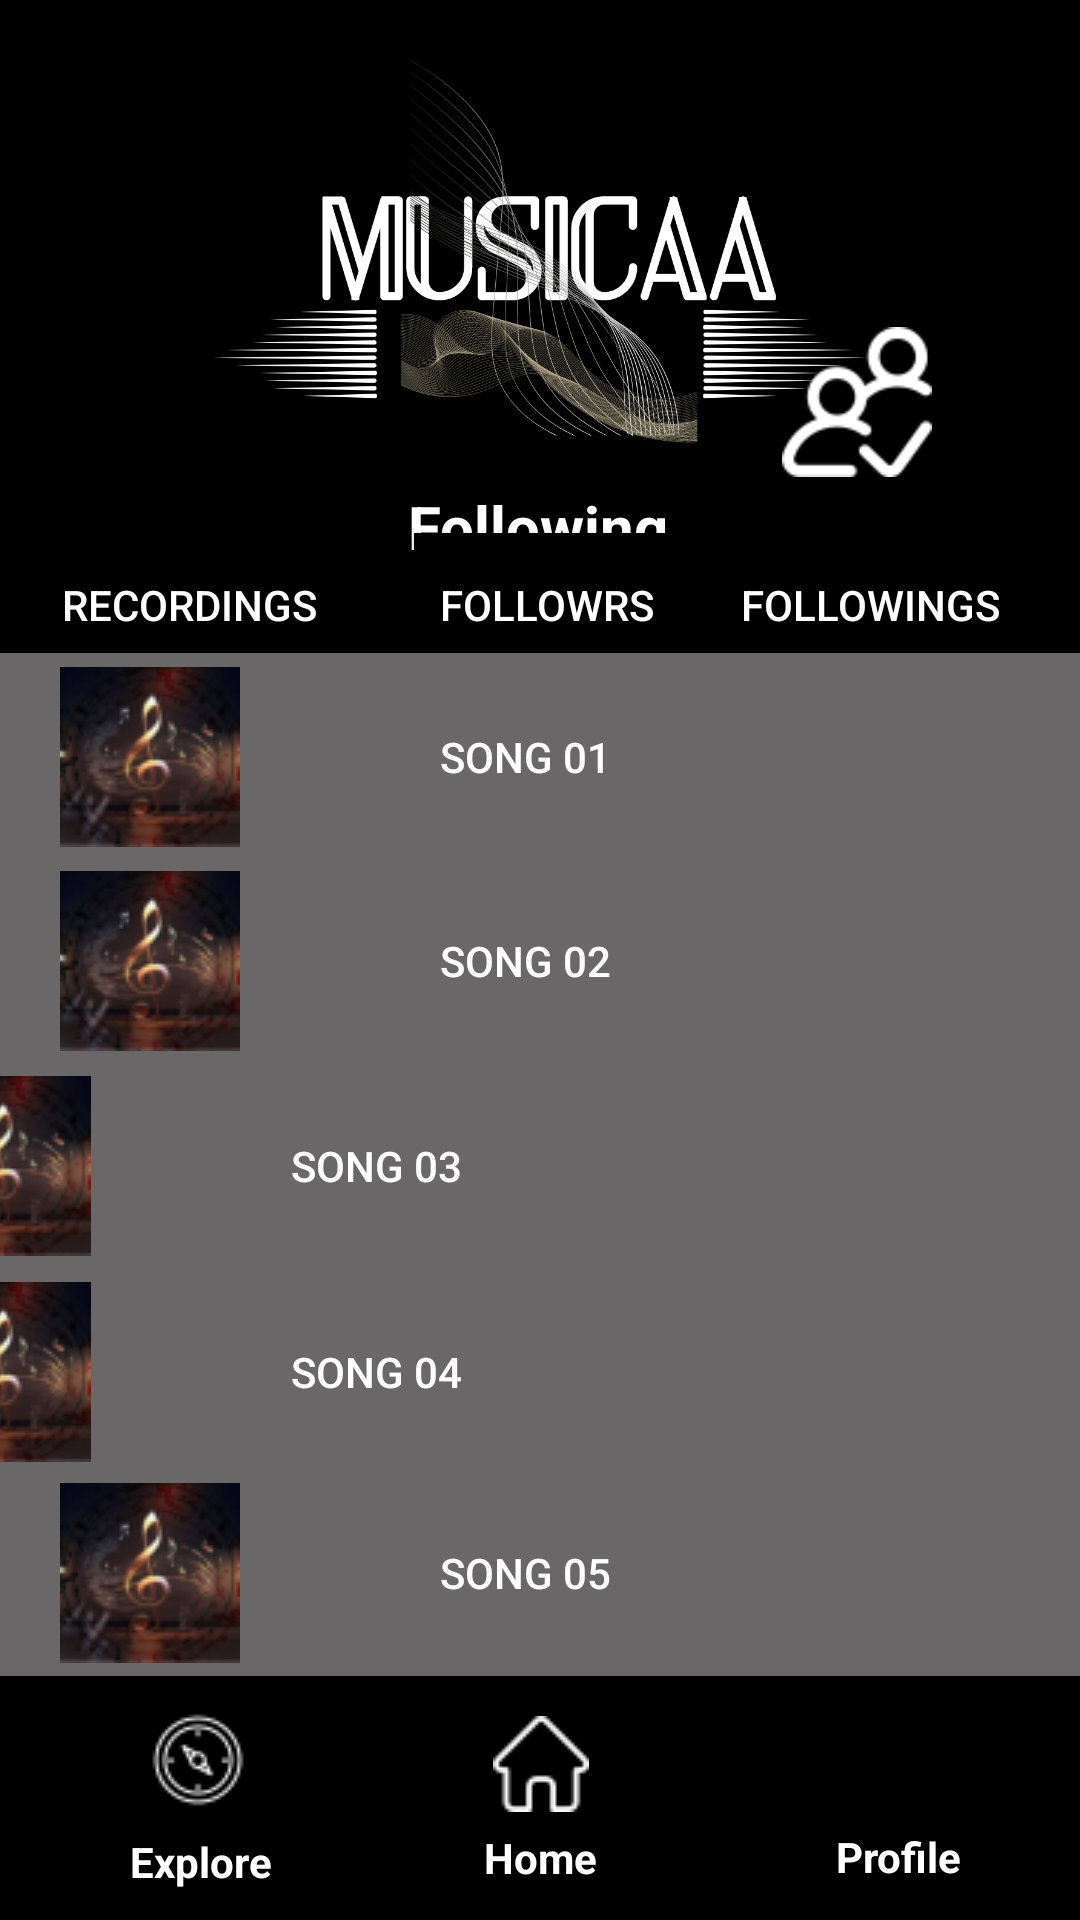

Reconstruct the res/layout file that produces this screen, plus the resources it refers to.
<!-- AndroidManifest.xml: application theme Theme.MUSICAA -->
<!-- res/layout/activity_following.xml -->
<?xml version="1.0" encoding="utf-8"?>
<androidx.constraintlayout.widget.ConstraintLayout xmlns:android="http://schemas.android.com/apk/res/android"
    xmlns:app="http://schemas.android.com/apk/res-auto"
    xmlns:tools="http://schemas.android.com/tools"
    android:id="@+id/main"
    android:layout_width="match_parent"
    android:layout_height="match_parent"
    android:background="@color/black"
    tools:context=".Following">

    <ImageView
        android:id="@+id/imageView_profile"
        android:layout_width="752dp"
        android:layout_height="218dp"
        android:scaleType="fitCenter"
        app:layout_constraintBottom_toBottomOf="parent"
        app:layout_constraintEnd_toEndOf="parent"
        app:layout_constraintHorizontal_bias="0.501"
        app:layout_constraintStart_toStartOf="parent"
        app:layout_constraintTop_toTopOf="parent"
        app:layout_constraintVertical_bias="0.0"
        app:srcCompat="@drawable/musicaa02" />
    <ImageView
        android:id="@+id/imageView_followingpic"
        android:layout_width="90dp"
        android:layout_height="90dp"
        app:layout_constraintBottom_toBottomOf="parent"
        app:layout_constraintEnd_toEndOf="parent"
        app:layout_constraintHorizontal_bias="0.500"
        app:layout_constraintStart_toStartOf="parent"
        app:layout_constraintTop_toTopOf="parent"
        app:layout_constraintVertical_bias="0.152"
        app:srcCompat="@drawable/profilepic" />

    <Button
        android:id="@+id/followerrecordings"
        android:layout_width="wrap_content"
        android:layout_height="wrap_content"
        android:background="@color/black"
        android:text="Recordings"
        android:textColor="#FFFFFF"
        app:layout_constraintBottom_toBottomOf="parent"
        app:layout_constraintEnd_toEndOf="parent"
        app:layout_constraintHorizontal_bias="0.07"
        app:layout_constraintStart_toStartOf="parent"
        app:layout_constraintTop_toTopOf="parent"
        app:layout_constraintVertical_bias="0.3" />

    <Button
        android:id="@+id/followerfollowers"
        android:layout_width="wrap_content"
        android:layout_height="wrap_content"
        android:background="@color/black"
        android:text="Followrs"
        android:textColor="#FFFFFF"
        app:layout_constraintBottom_toBottomOf="parent"
        app:layout_constraintEnd_toEndOf="parent"
        app:layout_constraintHorizontal_bias="0.507"
        app:layout_constraintStart_toStartOf="parent"
        app:layout_constraintTop_toTopOf="parent"
        app:layout_constraintVertical_bias="0.3" />

    <Button
        android:id="@+id/fllowerfollowings"
        android:layout_width="wrap_content"
        android:layout_height="wrap_content"
        android:background="@color/black"
        android:text="Followings"
        android:textColor="#FFFFFF"
        app:layout_constraintBottom_toBottomOf="parent"
        app:layout_constraintEnd_toEndOf="parent"
        app:layout_constraintHorizontal_bias="0.904"
        app:layout_constraintStart_toStartOf="parent"
        app:layout_constraintTop_toTopOf="parent"
        app:layout_constraintVertical_bias="0.3" />

    <TextView
        android:id="@+id/followername"
        android:layout_width="wrap_content"
        android:layout_height="wrap_content"
        android:padding="20dp"
        android:text="Following"
        android:textAlignment="center"
        android:textColor="#FFFFFF"
        android:textStyle="bold"
        android:textSize="20dp"
        app:layout_constraintBottom_toBottomOf="parent"
        app:layout_constraintEnd_toEndOf="parent"
        app:layout_constraintHorizontal_bias="0.498"
        app:layout_constraintStart_toStartOf="parent"
        app:layout_constraintTop_toTopOf="@+id/imageView_profile"
        app:layout_constraintVertical_bias="0.248" />

    <ImageView
        android:id="@+id/imageButton"
        android:layout_width="50dp"
        android:layout_height="50dp"
        app:layout_constraintBottom_toBottomOf="parent"
        app:layout_constraintEnd_toEndOf="parent"
        app:layout_constraintHorizontal_bias="0.841"
        app:layout_constraintStart_toStartOf="parent"
        app:layout_constraintTop_toTopOf="@+id/imageView_profile"
        app:layout_constraintVertical_bias="0.185"
        app:srcCompat="@drawable/following" />

    <Button
        android:id="@+id/song01"
        android:layout_width="410dp"
        android:layout_height="69dp"
        android:layout_centerHorizontal="true"
        android:background="#696767"
        android:drawableStart="@drawable/song01"
        android:drawablePadding="-120dp"
        android:padding="20dp"
        android:text="Song 01"
        android:textColor="#FFFFFF"
        app:layout_constraintBottom_toBottomOf="parent"
        app:layout_constraintEnd_toEndOf="parent"
        app:layout_constraintHorizontal_bias="0.0"
        app:layout_constraintStart_toStartOf="parent"
        app:layout_constraintTop_toTopOf="parent"
        app:layout_constraintVertical_bias="0.381" />

    <Button
        android:id="@+id/song02"
        android:layout_width="410dp"
        android:layout_height="69dp"
        android:layout_centerHorizontal="true"
        android:background="#696767"
        android:drawableStart="@drawable/song01"
        android:drawablePadding="-120dp"
        android:padding="20dp"
        android:text="Song 02"
        android:textColor="#FFFFFF"
        app:layout_constraintBottom_toBottomOf="parent"
        app:layout_constraintEnd_toEndOf="parent"
        app:layout_constraintHorizontal_bias="0.0"
        app:layout_constraintStart_toStartOf="parent"
        app:layout_constraintTop_toTopOf="parent"
        app:layout_constraintVertical_bias="0.5"/>

    <Button
        android:id="@+id/song03"
        android:layout_width="410dp"
        android:layout_height="69dp"
        android:layout_centerHorizontal="true"
        android:background="#696767"
        android:drawableStart="@drawable/song01"
        android:drawablePadding="-120dp"
        android:padding="20dp"
        android:text="song 03"
        android:textColor="#FFFFFF"
        app:layout_constraintBottom_toBottomOf="parent"
        app:layout_constraintEnd_toEndOf="parent"
        app:layout_constraintHorizontal_bias="1.0"
        app:layout_constraintStart_toStartOf="parent"
        app:layout_constraintTop_toTopOf="parent"
        app:layout_constraintVertical_bias="0.62" />

    <Button
        android:id="@+id/song04"
        android:layout_width="410dp"
        android:layout_height="69dp"
        android:layout_centerHorizontal="true"
        android:background="#696767"
        android:drawableStart="@drawable/song01"
        android:drawablePadding="-120dp"
        android:padding="20dp"
        android:text="song 04"
        android:textColor="#FFFFFF"
        app:layout_constraintBottom_toBottomOf="parent"
        app:layout_constraintEnd_toEndOf="parent"
        app:layout_constraintHorizontal_bias="1.0"
        app:layout_constraintStart_toStartOf="parent"
        app:layout_constraintTop_toTopOf="parent"
        app:layout_constraintVertical_bias="0.74" />

    <Button
        android:id="@+id/song05"
        android:layout_width="410dp"
        android:layout_height="69dp"
        android:layout_centerHorizontal="true"
        android:background="#696767"
        android:drawableStart="@drawable/song01"
        android:drawablePadding="-120dp"
        android:padding="20dp"
        android:text="song 05"
        android:textColor="#FFFFFF"
        app:layout_constraintBottom_toBottomOf="parent"
        app:layout_constraintEnd_toEndOf="parent"
        app:layout_constraintHorizontal_bias="0.0"
        app:layout_constraintStart_toStartOf="parent"
        app:layout_constraintTop_toTopOf="parent"
        app:layout_constraintVertical_bias="0.8575" />

    <ImageButton
        android:id="@+id/Explore"
        android:layout_width="78dp"
        android:layout_height="68dp"
        android:background="#000000"
        android:contentDescription="Go to the explore"
        app:layout_constraintBottom_toBottomOf="parent"
        app:layout_constraintEnd_toEndOf="parent"
        app:layout_constraintHorizontal_bias="0.096"
        app:layout_constraintStart_toStartOf="parent"
        app:layout_constraintTop_toTopOf="parent"
        app:layout_constraintVertical_bias="0.966"
        app:srcCompat="@drawable/compass"
        tools:ignore="MissingConstraints" />
    <TextView
        android:id="@+id/exploreT"
        android:layout_width="wrap_content"
        android:layout_height="wrap_content"
        android:text="Explore"
        android:textAlignment="center"
        android:textAllCaps="false"
        android:textColor="#FFFFFF"
        android:textStyle="bold"
        app:layout_constraintBottom_toBottomOf="parent"
        app:layout_constraintEnd_toEndOf="parent"
        app:layout_constraintHorizontal_bias="0.137"
        app:layout_constraintStart_toStartOf="parent"
        app:layout_constraintTop_toTopOf="parent"
        app:layout_constraintVertical_bias="0.984"
        tools:ignore="MissingConstraints" />


    <ImageButton
        android:id="@+id/home"
        android:layout_width="81dp"
        android:layout_height="65dp"
        android:background="#000000"
        android:contentDescription="Go to the Home "
        app:layout_constraintBottom_toBottomOf="parent"
        app:layout_constraintEnd_toEndOf="parent"
        app:layout_constraintStart_toStartOf="parent"
        app:layout_constraintTop_toTopOf="parent"
        app:layout_constraintVertical_bias="0.966"
        app:srcCompat="@drawable/home"
        tools:ignore="MissingConstraints" />
    <TextView
        android:id="@+id/HomeT"
        android:layout_width="41dp"
        android:layout_height="16dp"
        android:text="Home"
        android:textAlignment="center"
        android:textAllCaps="false"
        android:textColor="#FFFFFF"
        android:textStyle="bold"
        app:layout_constraintBottom_toBottomOf="parent"
        app:layout_constraintEnd_toEndOf="@+id/home"
        app:layout_constraintStart_toStartOf="@+id/home"
        app:layout_constraintTop_toTopOf="parent"
        app:layout_constraintVertical_bias="0.977"
        tools:ignore="MissingConstraints" />


    <ImageButton
        android:id="@+id/Profile"
        android:layout_width="78dp"
        android:layout_height="68dp"
        android:background="#000000"
        android:contentDescription="Go to the Profile"
        app:layout_constraintBottom_toBottomOf="parent"
        app:layout_constraintEnd_toEndOf="parent"
        app:layout_constraintHorizontal_bias="0.936"
        app:layout_constraintStart_toStartOf="parent"
        app:layout_constraintTop_toTopOf="parent"
        app:layout_constraintVertical_bias="0.966"
        app:srcCompat="@drawable/user"
        tools:ignore="MissingConstraints" />
    <TextView
        android:id="@+id/ProfileT"
        android:layout_width="51dp"
        android:layout_height="20dp"
        android:text="Profile"
        android:textAlignment="center"
        android:textAllCaps="false"
        android:textColor="#FFFFFF"
        android:textStyle="bold"
        app:layout_constraintBottom_toBottomOf="parent"
        app:layout_constraintEnd_toEndOf="@+id/Profile"
        app:layout_constraintHorizontal_bias="0.37"
        app:layout_constraintStart_toStartOf="@+id/Profile"
        app:layout_constraintTop_toTopOf="parent"
        app:layout_constraintVertical_bias="0.983"
        tools:ignore="MissingConstraints" />



</androidx.constraintlayout.widget.ConstraintLayout>
<!-- resources referenced by this layout -->
<resources>
  <color name="black">#FF000000</color>
  <!-- drawable compass: png bitmap (drawable, 1200 bytes) -->
  <!-- drawable following: png bitmap (drawable, 1907 bytes) -->
  <!-- drawable home: png bitmap (drawable, 669 bytes) -->
  <!-- drawable musicaa02: png bitmap (drawable, 215696 bytes) -->
  <!-- drawable song01: png bitmap (drawable, 9346 bytes) -->
  <style name="Theme.MUSICAA" parent="Base.Theme.MUSICAA" />
  <style name="Base.Theme.MUSICAA" parent="Theme.AppCompat.Light.NoActionBar">
          
          
      </style>
</resources>
